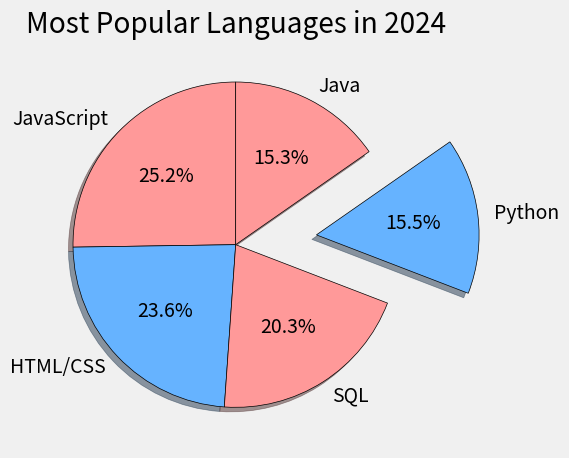

Source code (Python):
from matplotlib import pyplot as plt

plt.style.use('fivethirtyeight')


slices = [60, 40]
labels = ['Sixty', 'Forty']
colors = ['#ff9999','#66b3ff']

# plt.pie(slices, labels=labels, colors=colors, wedgeprops={'edgecolor': 'black'}, autopct='%1.1f%%')
# plt.title("Pie Chart Example")
# plt.tight_layout()
# plt.show()


# Language Popularity
slices = [59219, 55466, 47544, 36443, 35917]
labels = ['JavaScript', 'HTML/CSS', 'SQL', 'Python', 'Java' ]

explode = [0, 0 , 0, 0.5, 0]

plt.pie(slices, labels=labels, wedgeprops={'edgecolor': 'black'}, autopct='%1.1f%%', startangle=90, explode=explode, shadow=True, colors=colors)
plt.title("Most Popular Languages in 2024")
plt.tight_layout()
plt.show()